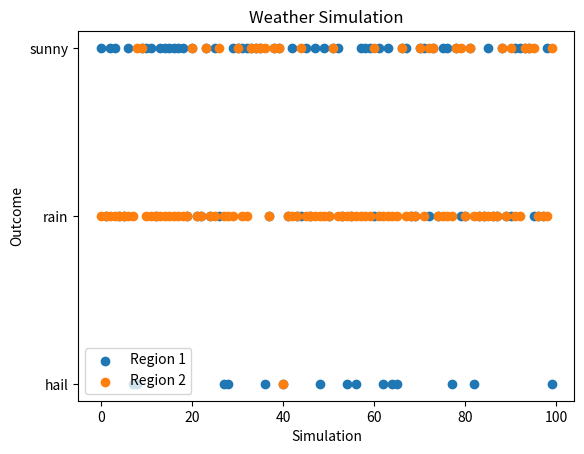

This figure's Python source:
#basic statistics
#Task number 1
import numpy as mp
import numpy as np
import pandas as pd
import matplotlib.pyplot as plt

hail = 1
rain = 2
sunny = 3

values = [hail, rain, sunny]

probabilities1 = [0.1, 0.3, 0.6]
probabilities2 = [0.02, 0.7, 0.28]

# Task
N=100

pos_1=np.random.choice(values, N,p=probabilities1)
pos_2=np.random.choice(values, N,p=probabilities2)

df = pd.DataFrame({
    "Region_1": pos_1,
    "Region_2": pos_2
})
print(df[:10])

"""Questions to answer: 
* What does one simulated value represent?
* What does (N=100) represent in this context?
* Why is this a simulation rather than real data? """

""" 
One value represents one draw from the assumed probability distribution above. They are a random variable. 

The 100 are the number of simulated outcomes. 

As said before, these are random pulls from a distribution, they are not real life observations of weather realization.
These outcomes are theoretical (solely based on the prob. distrib.). 

"""

"""
Questions:

* What does one row represent?
* What does one column represent?"""

"""
The rows are the observations/draw number
Column 1 is the Region 1, Col2 is Region 2
"""


x = range(len(df))
plt.figure()

plt.scatter(x, df["Region_1"], label="Region 1")
plt.scatter(x, df["Region_2"], label="Region 2")

# Replace numeric y-axis with labels
plt.yticks([1, 2, 3], ["hail", "rain", "sunny"])

plt.xlabel("Simulation")
plt.ylabel("Outcome")
plt.title("Weather Simulation")
plt.legend()
plt.show()


"""* Which outcome appears most often in Region 1?

Region 1 is mostly sunny. 

* Which outcome appears most often in Region 2?

In Region 2 it appears to rain a lot. 

* Does the picture roughly match the given probabilities?

Yes this matches our highest probabilities for each regions, 0.6 and 0.7 
respectivaly

"""

#Counting:
hail_days_r1= (df["Region_1"]==1).sum()
hail_days_r2= (df["Region_2"]==1).sum()

print(f"Hail days in Region 1: {hail_days_r1}, Hail days in Region 2: {hail_days_r2}")



""" 
* Out of 100 simulated days, how many hail days occurred in Region 1?
* Out of 100 simulated days, how many hail days occurred in Region 2?
* Are the observed counts exactly equal to the theoretical probabilities times 100?

No it does not match the probabilities exactly. 

* Why or why not?
This is because these are 100 random draws from the given distribution,
the draws will scatter around the probabilities.

"""

# * Compare the empirical frequencies with the theoretical probabilities
empirical_freq_hail_reg_1= hail_days_r1/N
empirical_freq_hail_reg_2= hail_days_r2/N

empirical_freq_rain_reg1= ((df["Region_1"]==2).sum())/N
empirical_freq_rain_reg2= ((df["Region_2"]==2).sum())/N

empirical_freq_sunny_reg1= ((df["Region_1"]==3).sum())/N
empirical_freq_sunny_reg2= ((df["Region_2"]==3).sum())/N

print(f"Empirical_freq_Region_1:hail {empirical_freq_hail_reg_1},rain {empirical_freq_rain_reg1}, sunny {empirical_freq_sunny_reg1}")

print(f"Empirical_freq_Region_2:hail {empirical_freq_hail_reg_2},rain {empirical_freq_rain_reg2}, sunny {empirical_freq_sunny_reg2}")


#* Are they close?
# More or less. If N was increased they would get even closer to the given
#probabilities (by the Law of large numbers).

"""Take **hail** as the bad outcome.

Questions:

* Which region is riskier with respect to hail?

One would rather live in Region 2. 

* If you are risk-averse, which region would you choose? 
Again one would try to minimize the downside risk by living in Region 2 """

"""## Step 8. Reflect on the assumptions

This model is simple because of strong assumptions.

Questions:

* What does independence mean here?
The outcome does not depend on the previous day for example. It's probability "stands alone".

* What does it mean that the probabilities are fixed?
Every simulation has the same probability distribution. 

* Why is this model easy to simulate?
We have a known distribution and use a simple random draw and we assume independence. 

* Why may it still be unrealistic in real life?
Many more factors influence weather outcomes and they may be linked. 
"""
